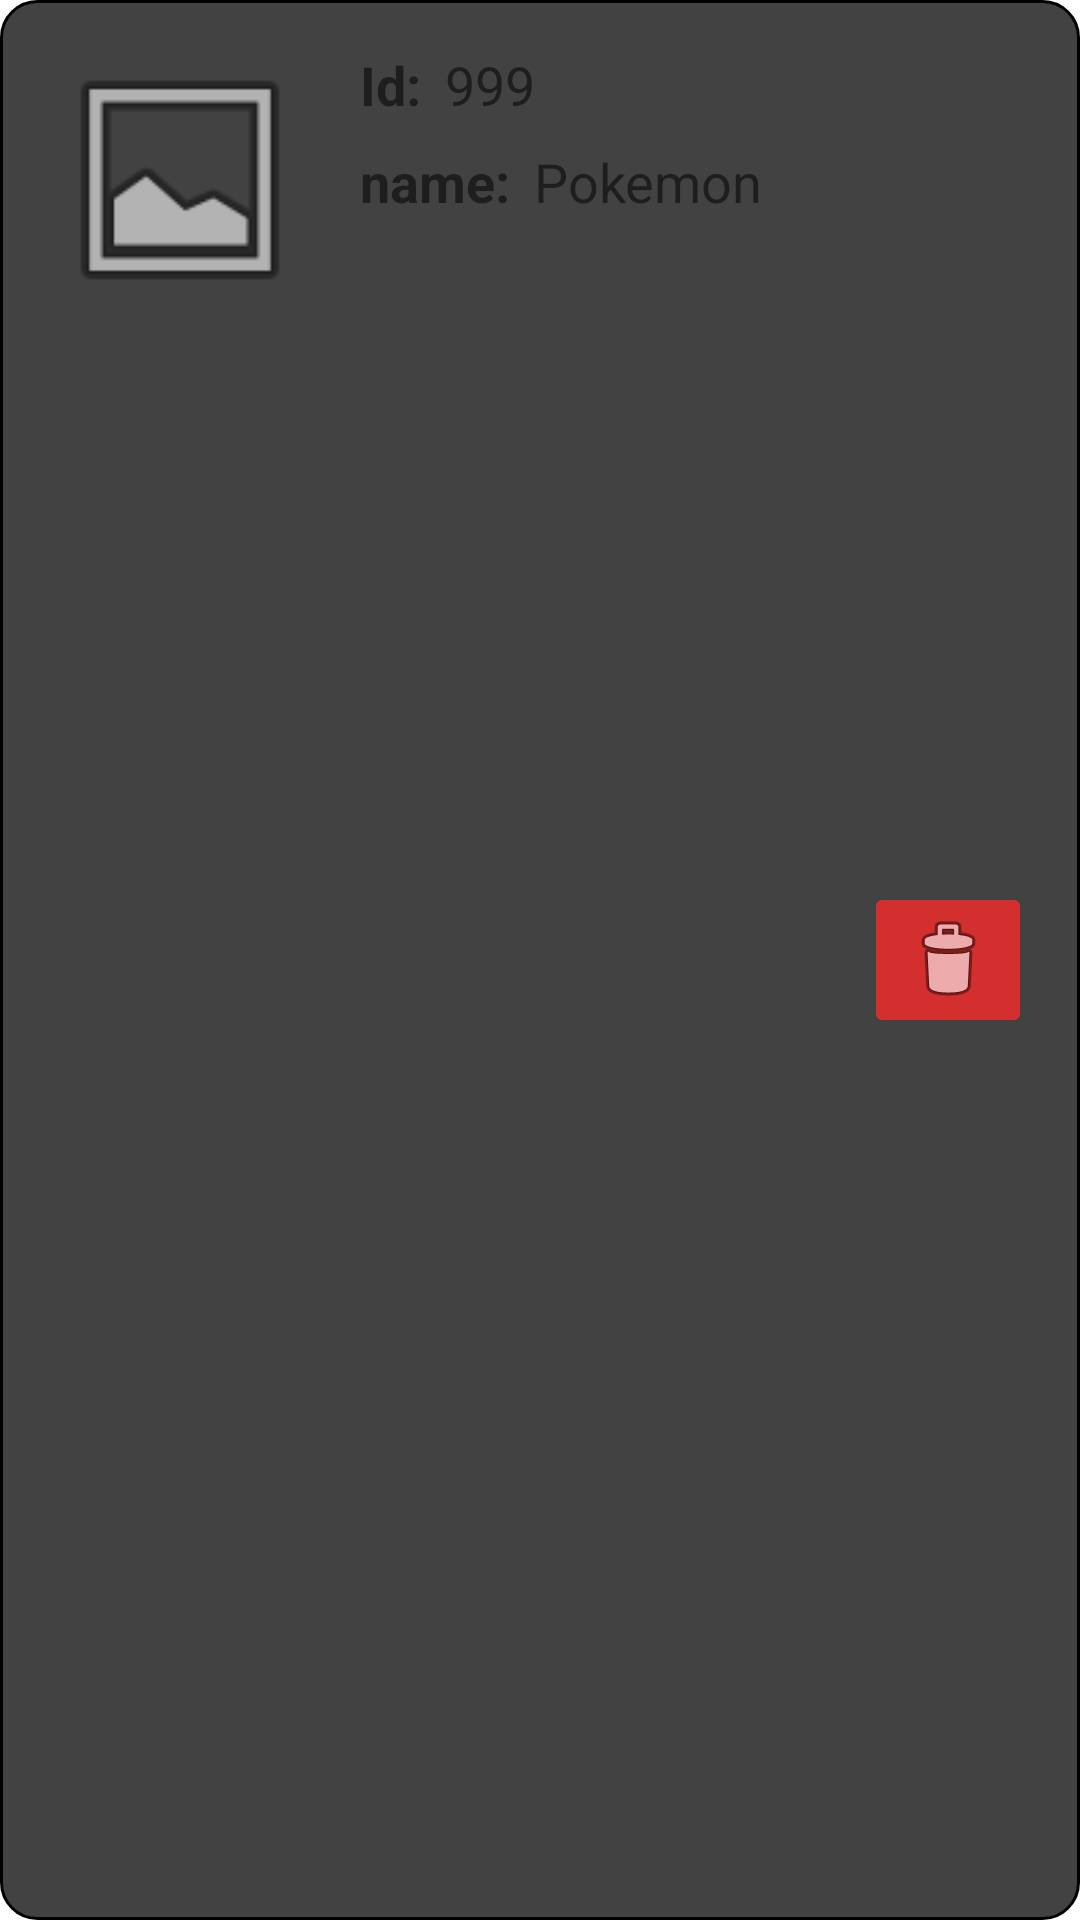

This screen was rendered from an Android layout file. Write that file and the resources it references.
<!-- AndroidManifest.xml: application theme Theme.Pokemon -->
<!-- res/layout/favorite_item.xml -->
<?xml version="1.0" encoding="utf-8"?>
<androidx.constraintlayout.widget.ConstraintLayout
    xmlns:android="http://schemas.android.com/apk/res/android"
    xmlns:app="http://schemas.android.com/apk/res-auto"
    xmlns:tools="http://schemas.android.com/tools"
    style="@style/Theme.Search.ItemView"
    android:layout_marginHorizontal="@dimen/layout_padding_vertical_8"
    android:layout_marginTop="@dimen/layout_padding_vertical_8"
    android:id="@+id/favorite_item_layout"
    android:layout_width="match_parent"
    android:layout_height="wrap_content">

    <com.google.android.material.textview.MaterialTextView
        android:id="@+id/favorite_item_id_static_tv"
        style="@style/Widget.Search.TextView.Static"
        android:layout_width="wrap_content"
        android:layout_height="wrap_content"
        android:layout_marginStart="16dp"
        android:text="@string/id_static_tv"
        app:layout_constraintStart_toEndOf="@+id/item_front_def_iv"
        app:layout_constraintTop_toTopOf="@+id/item_front_def_iv"
        tools:layout_editor_absoluteX="224dp" />

    <com.google.android.material.textview.MaterialTextView
        android:id="@+id/favorite_item_name_static_tv"
        android:layout_width="wrap_content"
        android:layout_height="wrap_content"
        android:layout_marginTop="8dp"
        style="@style/Widget.Search.TextView.Static"
        android:text="@string/name_static_tv"
        app:layout_constraintStart_toStartOf="@+id/favorite_item_id_static_tv"
        app:layout_constraintTop_toBottomOf="@+id/favorite_item_id_static_tv" />

    <com.google.android.material.textview.MaterialTextView
        android:id="@+id/favorite_item_id_tv"
        android:layout_width="wrap_content"
        android:layout_height="wrap_content"
        android:layout_marginStart="8dp"
        style="@style/Widget.Search.TextView"
        android:text="@string/id_tv"
        app:layout_constraintStart_toEndOf="@+id/favorite_item_id_static_tv"
        app:layout_constraintTop_toTopOf="@+id/favorite_item_id_static_tv" />

    <com.google.android.material.textview.MaterialTextView
        android:id="@+id/favorite_item_name_tv"
        android:layout_width="wrap_content"
        android:layout_height="wrap_content"
        android:layout_marginStart="8dp"
        style="@style/Widget.Search.TextView"
        android:text="@string/name_tv"
        app:layout_constraintStart_toEndOf="@+id/favorite_item_name_static_tv"
        app:layout_constraintTop_toTopOf="@+id/favorite_item_name_static_tv" />

    <ImageView
        android:id="@+id/item_front_def_iv"
        style="@style/Widget.Search.Item.ImageView"
        app:layout_constraintStart_toStartOf="parent"
        app:layout_constraintTop_toTopOf="parent"
        app:srcCompat="@android:drawable/ic_menu_gallery" />

    <ImageButton
        android:id="@+id/favorite_item_delete_btn"
        android:layout_width="wrap_content"
        android:layout_height="wrap_content"
        android:backgroundTint="@color/red_700"
        android:contentDescription="@string/delete_from_favorite_btn"
        android:src="@android:drawable/ic_menu_delete"
        app:layout_constraintBottom_toBottomOf="parent"
        app:layout_constraintEnd_toEndOf="parent"
        app:layout_constraintTop_toTopOf="parent" />
</androidx.constraintlayout.widget.ConstraintLayout>
<!-- resources referenced by this layout -->
<resources>
  <color name="red_700">#d32f2f</color>
  <dimen name="layout_padding_vertical_8">8dp</dimen>
  <string name="delete_from_favorite_btn">Delete from favorite</string>
  <string name="id_static_tv">Id: </string>
  <string name="id_tv">999</string>
  <string name="name_static_tv">name: </string>
  <string name="name_tv">Pokemon</string>
  <style name="Theme.Search.ItemView" parent="Theme.Pokemon">
          <item name="android:background">@drawable/rounded_box_border</item>
          <item name="android:padding">@dimen/layout_padding_vertical_16</item>
      </style>
  <style name="Widget.Search.Item.ImageView" parent="Widget.MaterialComponents.CardView">
          <item name="android:layout_width">88dp</item>
          <item name="android:layout_height">88dp</item>
      </style>
  <style name="Widget.Search.TextView" parent="Widget.MaterialComponents.TextView">
          <item name="android:textSize">@dimen/text_content</item>
      </style>
  <style name="Widget.Search.TextView.Static" parent="Widget.MaterialComponents.TextView">
          <item name="android:textSize">@dimen/text_content</item>
          <item name="android:gravity">center_vertical</item>
          <item name="android:textStyle">bold</item>
      </style>
  <style name="Theme.Pokemon" parent="Theme.MaterialComponents.DayNight.DarkActionBar">
          
          <item name="colorPrimary">@color/grey_800</item>
          <item name="colorPrimaryVariant">@color/black</item>
          <item name="colorOnPrimary">@color/white</item>
          
          <item name="colorSecondary">@color/red_700</item>
          <item name="colorSecondaryVariant">@color/grey_800</item>
          <item name="colorOnSecondary">@color/black</item>
          
          <item name="android:statusBarColor" tools:targetApi="l">?colorPrimaryVariant</item>
          
      </style>
  <!-- drawable rounded_box_border (drawable) -->
  <?xml version="1.0" encoding="utf-8"?>
  <shape xmlns:android="http://schemas.android.com/apk/res/android">
      <corners android:radius="@dimen/box_corner_radius" />
      <stroke
          android:color="@color/black"
          android:width="1dp" />
      <padding
          android:right="@dimen/layout_padding_horizontal"
          android:left="@dimen/layout_padding_horizontal"
          android:top="@dimen/layout_padding_horizontal"
          android:bottom="@dimen/layout_padding_horizontal" />
      <solid android:color="@color/grey_800" />
  </shape>
  <dimen name="layout_padding_vertical_16">16dp</dimen>
  <dimen name="text_content">18sp</dimen>
  <color name="grey_800">#424242</color>
  <color name="black">#FF000000</color>
  <color name="white">#FFFFFFFF</color>
  <dimen name="box_corner_radius">12dp</dimen>
</resources>
